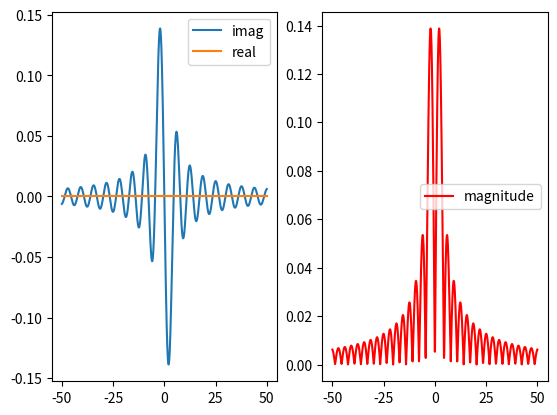
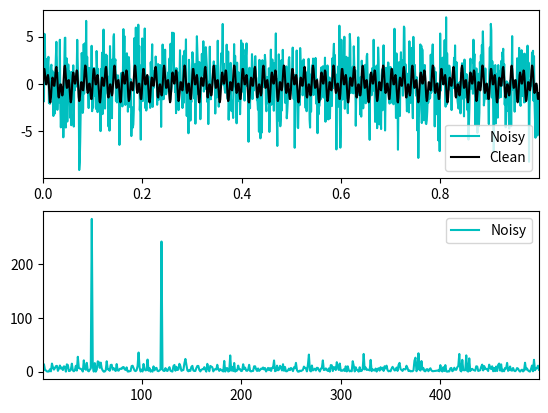
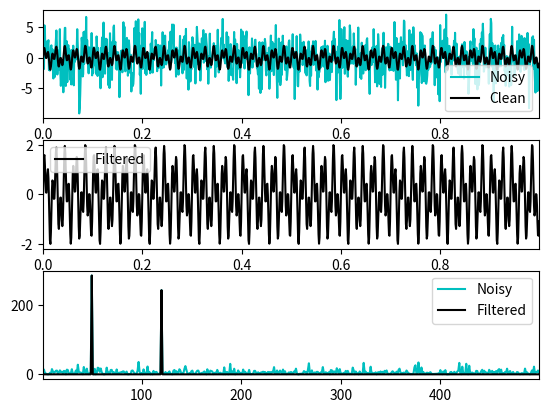

Generate these figures, in order, with matplotlib:
"""
 Discrete Fourier transform quarantee to be completely reversible with Inverse Discrete Fourier transform
 It's limited only by rounding error, so its great for computers
"""
import numpy as np
import matplotlib.pyplot as plt
import scipy

y = np.linspace(-50, 50, 1000)
# Analytical formula
F = (y*np.cos(y) - np.sin(y))*1j/(np.pi*y**2)

plt.subplot(1,2,1)
plt.plot(y, np.imag(F), label="imag")
plt.plot(y, np.real(F), label="real")
plt.legend()

plt.subplot(1,2,2)
plt.plot(y, abs(F), "r", label="magnitude")
plt.legend()

### Denoising data : FFT 
dt = 0.001
t = np.arange(0, 1, dt)
# Sum of 2 freqs
f = np.sin(2*np.pi*50*t) + np.sin(2*np.pi*120*t)
pure_f = f
# Adding noise
f = f + 2.5*np.random.randn(len(t))

## Compute the FFT, power spectrum, x-axis, plot half
n = len(t)
fhat = np.fft.fft(f,n)
PSD = fhat * np.conj(fhat) / n
freq = (1/(dt*n)) * np.arange(n)
L = np.arange(1, np.floor(n/2), dtype='int')

fig, axs = plt.subplots(2, 1)
plt.sca(axs[0])
plt.plot(t, f, color='c', label='Noisy')
plt.plot(t, pure_f, color='k', label='Clean')
plt.xlim(t[0], t[-1])
plt.legend()

plt.sca(axs[1])
plt.plot(freq[L], PSD[L], color='c', label='Noisy')
plt.xlim(freq[L[0]],freq[L[-1]])
plt.legend()

## Use the PSD to filter out noise
indices = PSD > 100         # Find all freqs with large power
PSDclean = PSD * indices    # Zero out all others
fhat = indices * fhat       # Zero out small Fourier coeffs in Y
ffilt = np.fft.ifft(fhat)   # Iverse FFT for filtered time signal

## Plots
fig, axs = plt.subplots(3, 1)
plt.sca(axs[0])
plt.plot(t, f, color='c', label='Noisy')
plt.plot(t, pure_f, color='k', label='Clean')
plt.xlim(t[0], t[-1])
plt.legend()

plt.sca(axs[1])
plt.plot(t, ffilt, color='k', label='Filtered')
plt.xlim(t[0], t[-1])
plt.legend()

plt.sca(axs[2])
plt.plot(freq[L], PSD[L], color='c', label='Noisy')
plt.plot(freq[L], PSDclean[L], color='k', label='Filtered')
plt.xlim(freq[L[0]], freq[L[-1]])
plt.legend()

plt.show()

